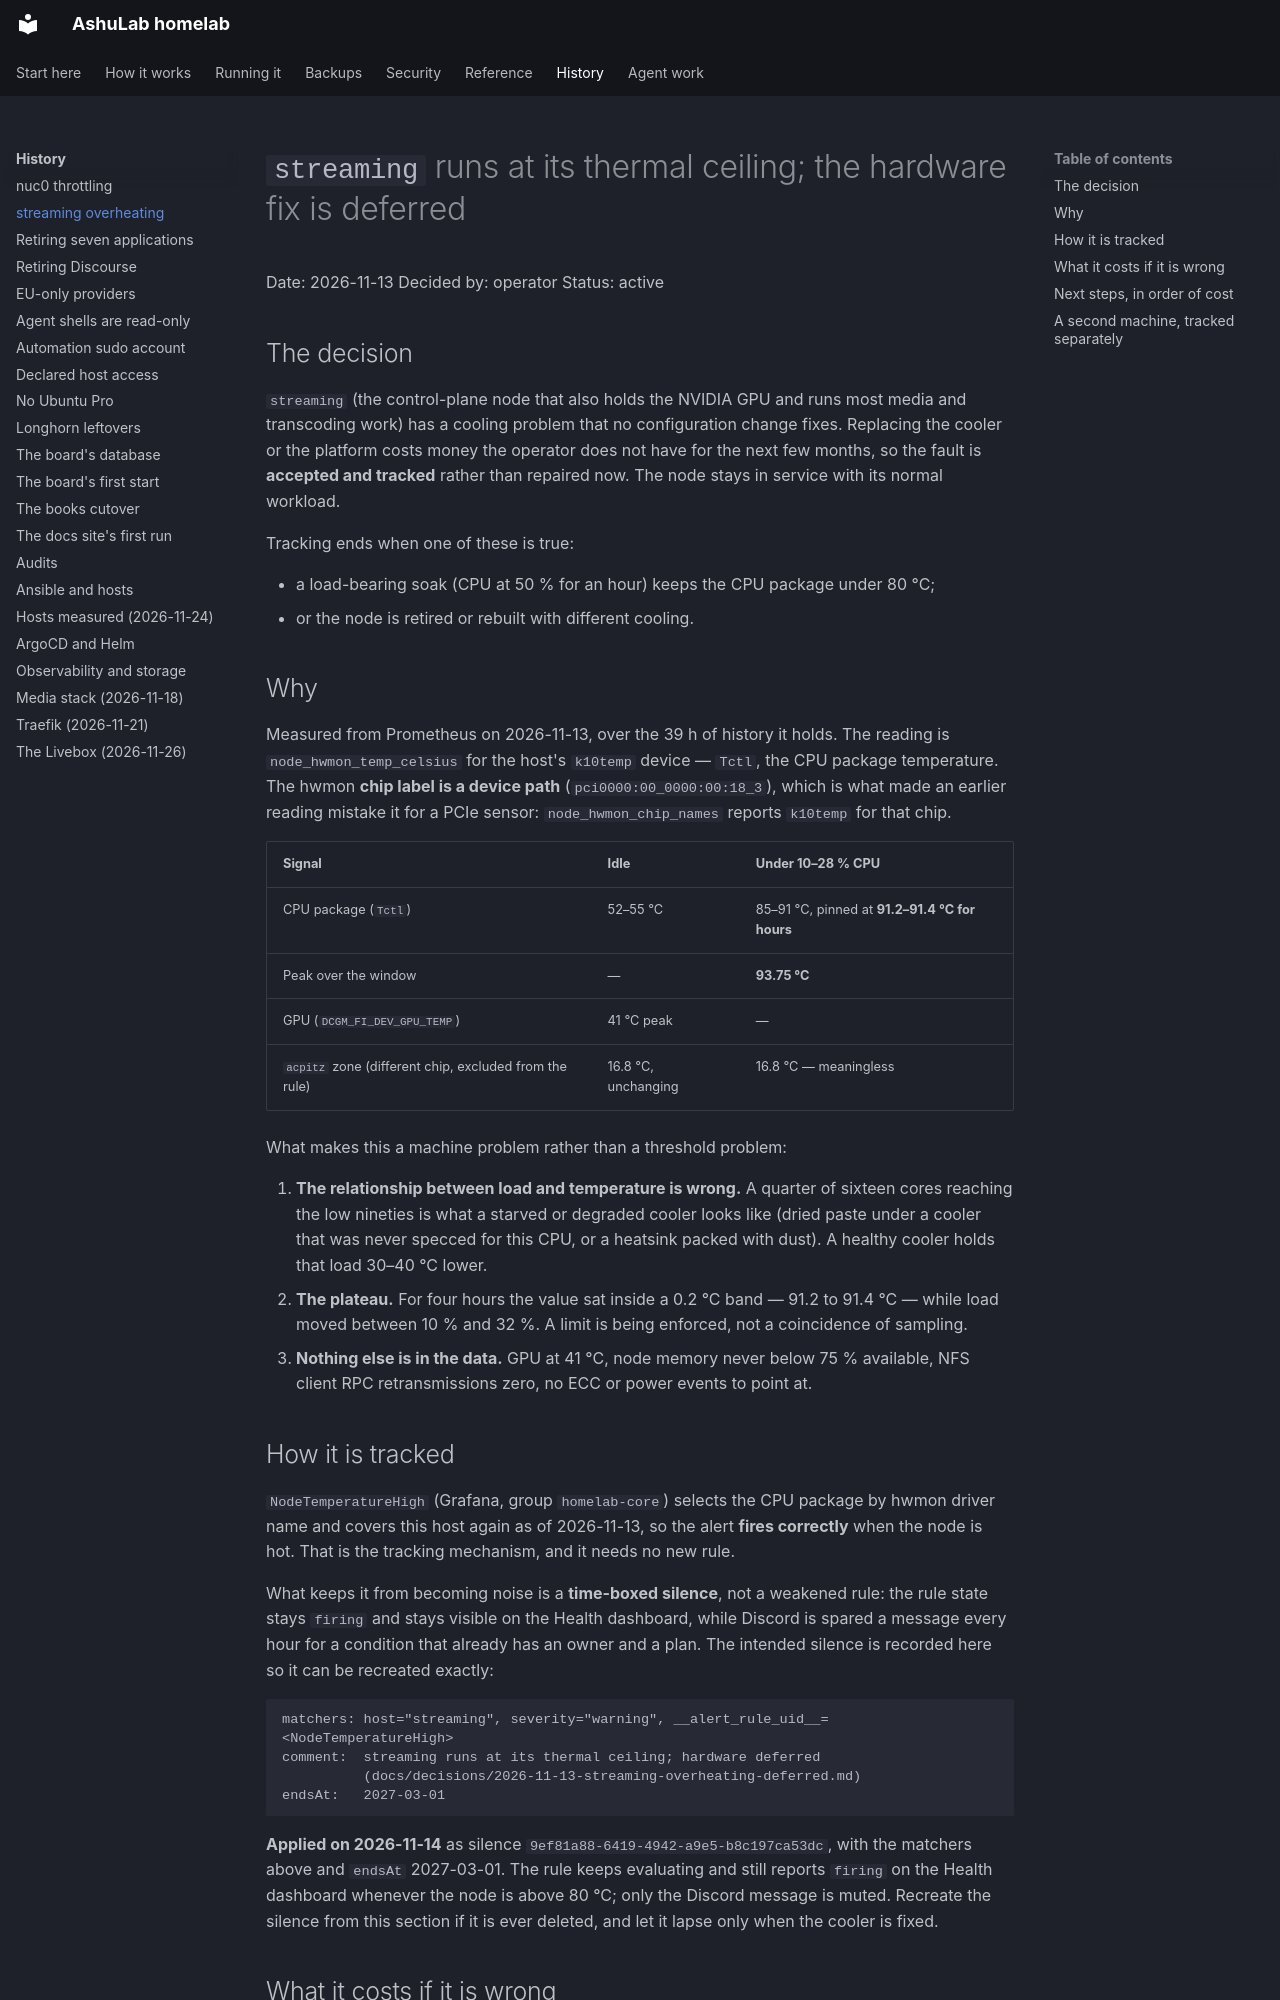

repository: vyrtualsynthese/homelab · page: decisions/2026-11-13-streaming-overheating-deferred/index.html · generator: mkdocs

# `streaming` runs at its thermal ceiling; the hardware fix is deferred

Date: 2026-11-13
Decided by: operator
Status: active

## The decision

`streaming` (the control-plane node that also holds the NVIDIA GPU and runs most media and
transcoding work) has a cooling problem that no configuration change fixes. Replacing the cooler or
the platform costs money the operator does not have for the next few months, so the fault is
**accepted and tracked** rather than repaired now. The node stays in service with its normal
workload.

Tracking ends when one of these is true:

- a load-bearing soak (CPU at 50 % for an hour) keeps the CPU package under 80 °C;
- or the node is retired or rebuilt with different cooling.

## Why

Measured from Prometheus on 2026-11-13, over the 39 h of history it holds. The reading is
`node_hwmon_temp_celsius` for the host's `k10temp` device — `Tctl`, the CPU package temperature.
The hwmon **chip label is a device path** (`pci0000:00_0000:00:18_3`), which is what made an earlier
reading mistake it for a PCIe sensor: `node_hwmon_chip_names` reports `k10temp` for that chip.

| Signal | Idle | Under 10–28 % CPU |
|---|---|---|
| CPU package (`Tctl`) | 52–55 °C | 85–91 °C, pinned at **91.2–91.4 °C for hours** |
| Peak over the window | — | **93.75 °C** |
| GPU (`DCGM_FI_DEV_GPU_TEMP`) | 41 °C peak | — |
| `acpitz` zone (different chip, excluded from the rule) | 16.8 °C, unchanging | 16.8 °C — meaningless |

What makes this a machine problem rather than a threshold problem:

1. **The relationship between load and temperature is wrong.** A quarter of sixteen cores reaching
   the low nineties is what a starved or degraded cooler looks like (dried paste under a cooler that
   was never specced for this CPU, or a heatsink packed with dust). A healthy cooler holds that load
   30–40 °C lower.
2. **The plateau.** For four hours the value sat inside a 0.2 °C band — 91.2 to 91.4 °C — while load
   moved between 10 % and 32 %. A limit is being enforced, not a coincidence of sampling.
3. **Nothing else is in the data.** GPU at 41 °C, node memory never below 75 % available, NFS client
   RPC retransmissions zero, no ECC or power events to point at.

## How it is tracked

`NodeTemperatureHigh` (Grafana, group `homelab-core`) selects the CPU package by hwmon driver name
and covers this host again as of 2026-11-13, so the alert **fires correctly** when the node is hot.
That is the tracking mechanism, and it needs no new rule.

What keeps it from becoming noise is a **time-boxed silence**, not a weakened rule: the rule state
stays `firing` and stays visible on the Health dashboard, while Discord is spared a message every
hour for a condition that already has an owner and a plan. The intended silence is recorded here so
it can be recreated exactly:

```
matchers: host="streaming", severity="warning", __alert_rule_uid__=<NodeTemperatureHigh>
comment:  streaming runs at its thermal ceiling; hardware deferred
          (docs/decisions/2026-11-13-streaming-overheating-deferred.md)
endsAt:   2027-03-01
```

**Applied on 2026-11-14** as silence `9ef81a88-6419-4942-a9e5-b8c197ca53dc`, with the matchers
above and `endsAt` 2027-03-01. The rule keeps evaluating and still reports `firing` on the Health
dashboard whenever the node is above 80 °C; only the Discord message is muted. Recreate the silence
from this section if it is ever deleted, and let it lapse only when the cooler is fixed.
